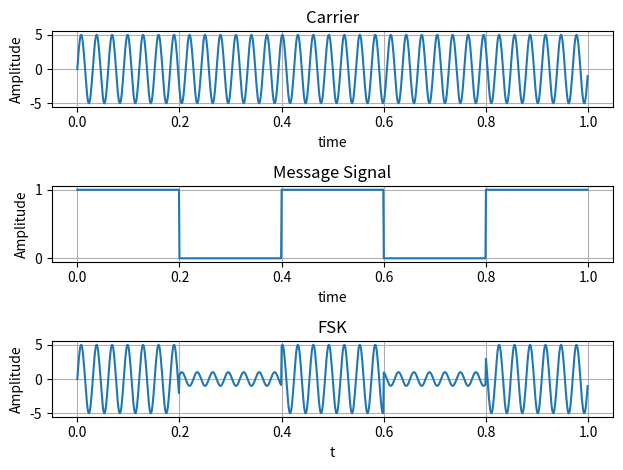

The matplotlib source for this figure:
import matplotlib.pyplot as plt
import numpy as num
A=5
f1=33
f2=2
t=num.arange(0,1,0.001)
x=A*num.sin(2*num.pi*f1*t)

plt.subplot(3,1,1)
plt.plot(t,x)
plt.xlabel("time")
plt.ylabel("Amplitude")
plt.title("Carrier")
plt.grid(True)

u=[]
b=[0.2,0.4,0.6,0.8,1.0]
s=1
for i in t:
    if(i==b[0]):
        b.pop(0)
        if(s==0):
            s=1
        else:
            s=0
    u.append(s)

plt.subplot(3,1,2)
plt.plot(t,u)
plt.xlabel('time')
plt.ylabel('Amplitude')
plt.title('Message Signal')
plt.grid(True)

v=[]
for i in range(len(t)):
    if(u[i]==1):
        v.append(A*num.sin(2*num.pi*f1*t[i]))
    else:
        v.append(num.sin(2*num.pi*f1*t[i])*-1)

plt.subplot(3,1,3)
plt.plot(t,v)
plt.xlabel("t")
plt.ylabel("Amplitude")
plt.title("FSK")
plt.grid(True)
plt.tight_layout()
plt.show()
